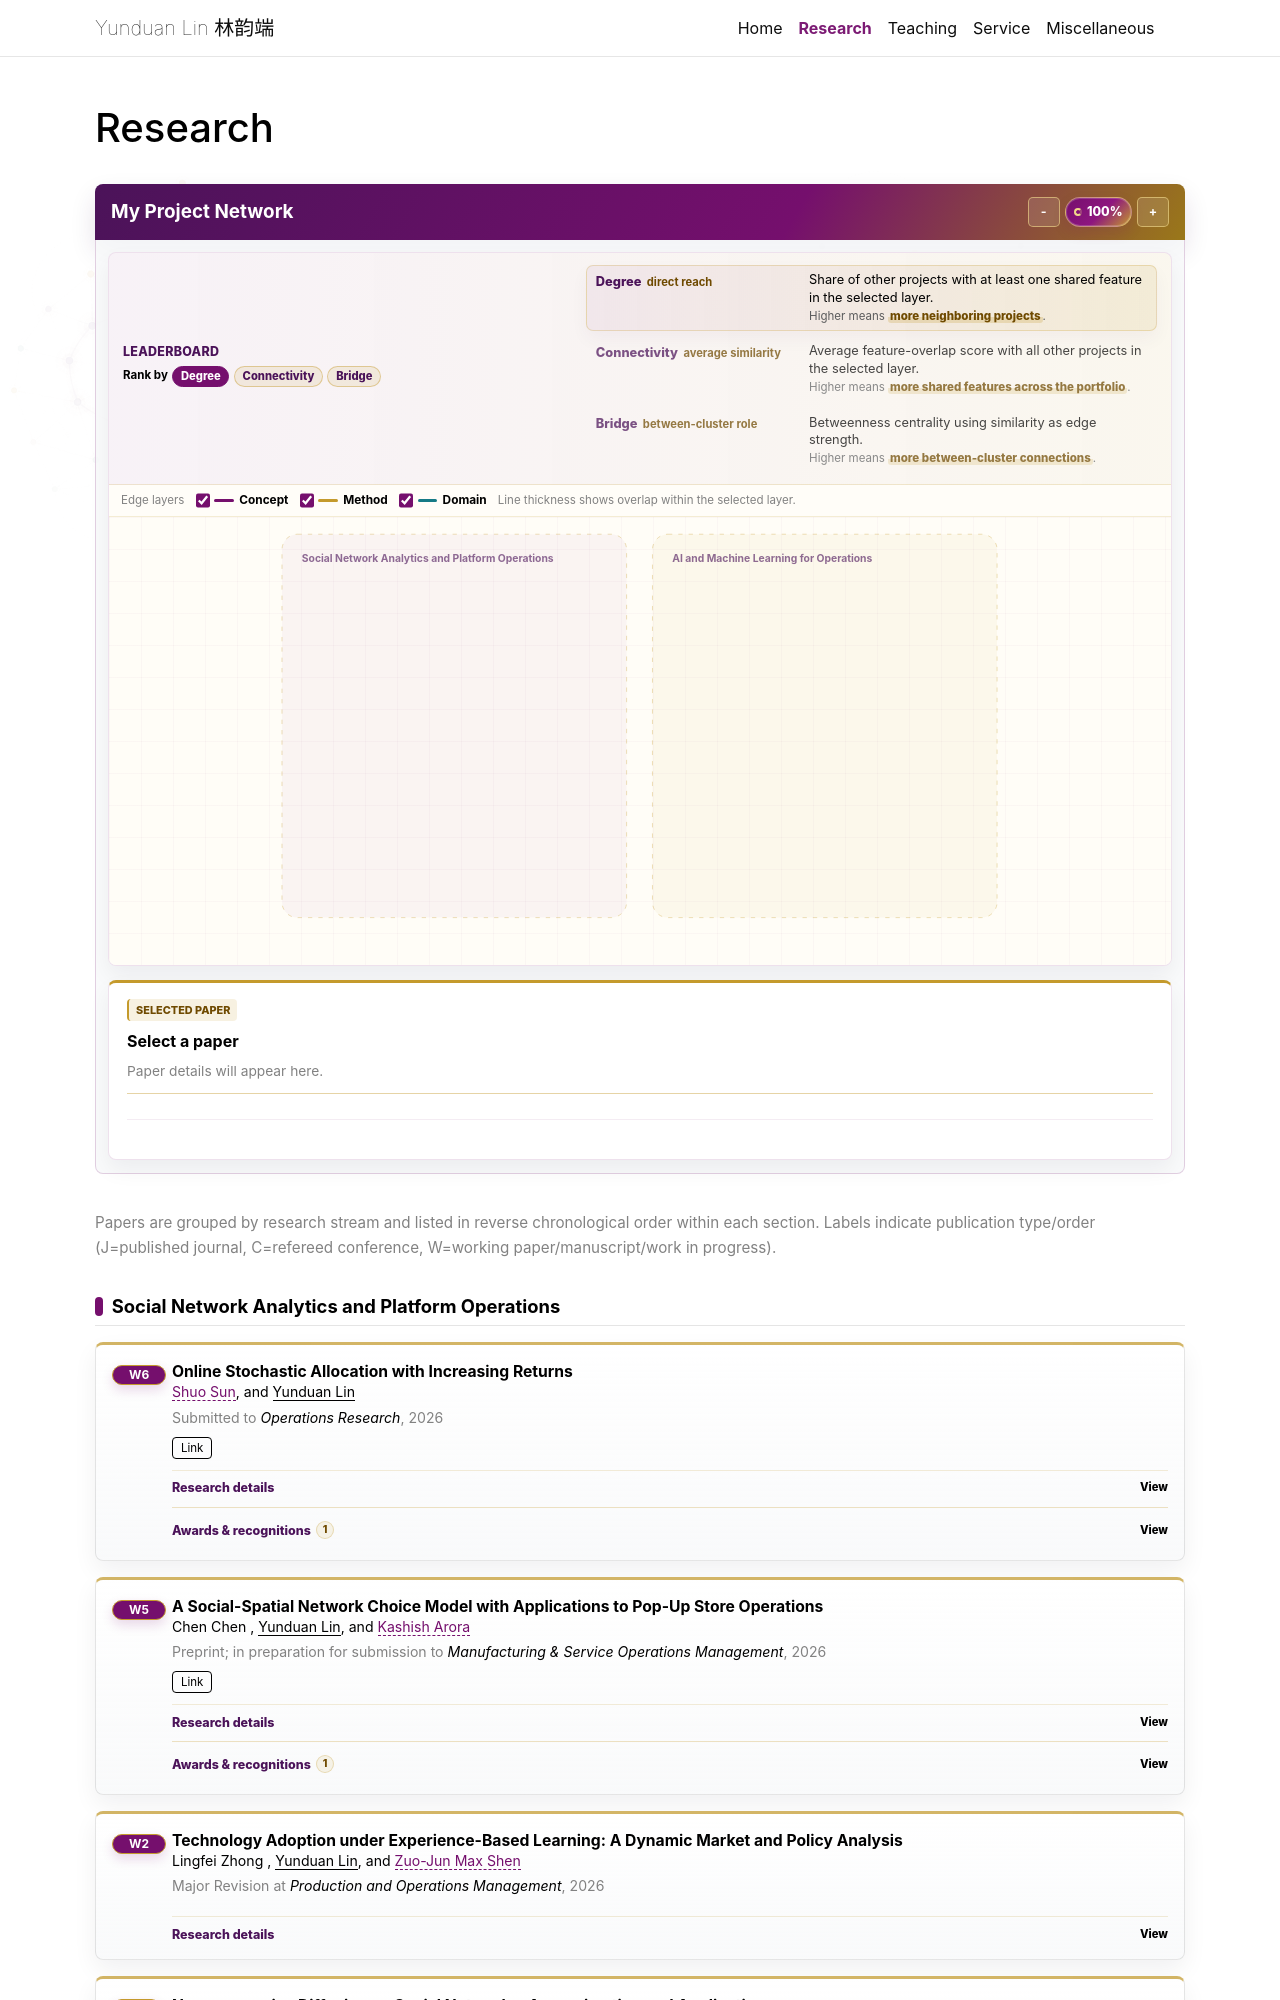

repository: YunduanLin/yunduanlin.github.io · page: research/index.html · generator: jekyll

---
layout: page
permalink: /research/
title: Research
nav: true
nav_order: 1
---

<div class="research-page" markdown="1">

{% include paper_network.liquid %}

{% assign paper_network_js = '/assets/js/paper-network.js' | relative_url | bust_file_cache %}
<script defer src="{{ paper_network_js }}&v=full-title-labels-20260816"></script>

<p class="research-order-note">Papers are grouped by research stream and listed in reverse chronological order within each section. Labels indicate publication type/order (J=published journal, C=refereed conference, W=working paper/manuscript/work in progress).</p>

<section class="publication-section publication-section-stream publication-section-social" markdown="1">
